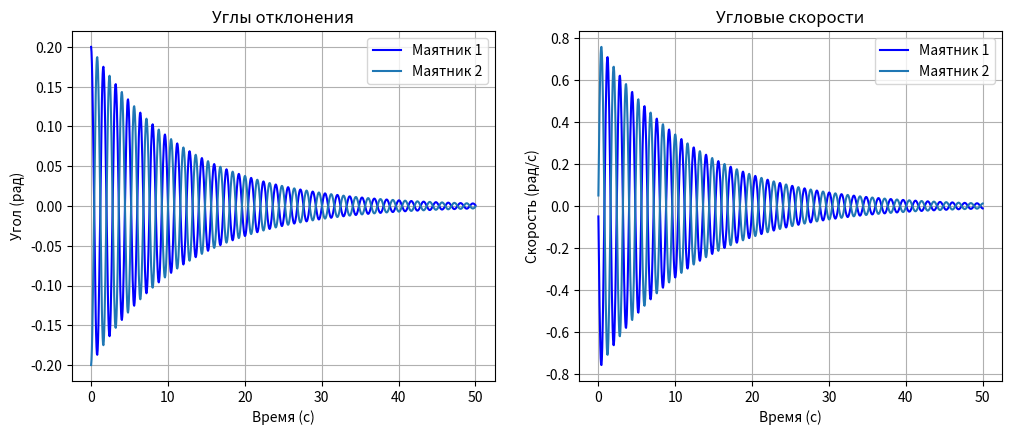
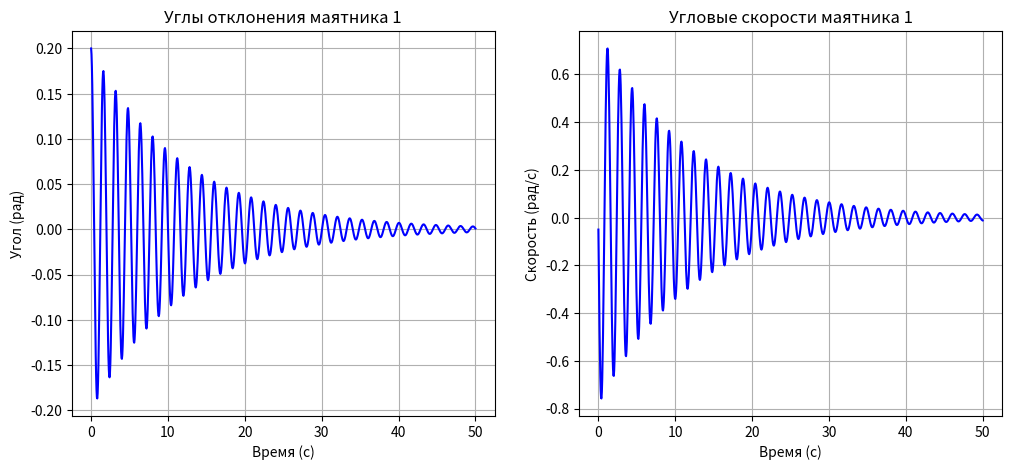
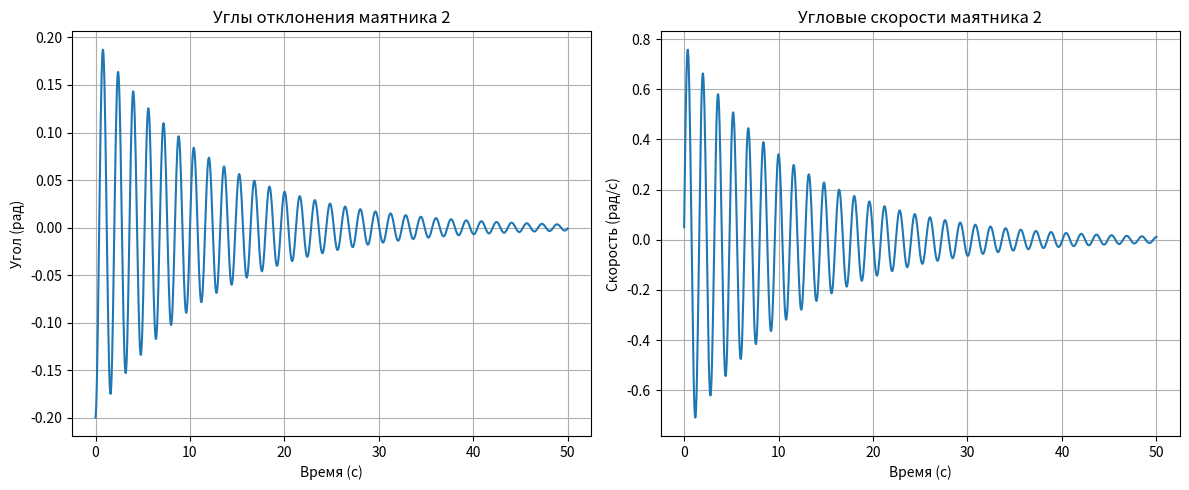

Source code (Python) for these figures, in order:
import numpy as np
from scipy.integrate import odeint
from scipy.linalg import eig
import matplotlib.pyplot as plt


# Функции
def solve_pendulum_system(m, L, L1, k, g, beta, phi1_0, phi2_0, dot_phi1_0, dot_phi2_0, t_max):
    def equations(y, t, m, L, L1, k, g, beta):
        phi1, z1, phi2, z2 = y
        f = [z1,
             (-beta * z1 - m * g * phi1 + k * (L1 / L) * (phi2 - phi1)) / (m * L),
             z2,
             (-beta * z2 - m * g * phi2 + k * (L1 / L) * (phi1 - phi2)) / (m * L)]
        return f

    initial_conditions = [phi1_0, dot_phi1_0, phi2_0, dot_phi2_0]
    t = np.linspace(0, t_max, 1000)
    sol = odeint(equations, initial_conditions, t, args=(m, L, L1, k, g, beta))
    return t, sol


def calculate_normal_frequencies(m, L, L1, k, g):
    A = np.array([[m * L ** 2, 0],
                  [0, m * L ** 2]])
    B = np.array([[k * L1 + m * g * L, -k * L1],
                  [-k * L1, k * L1 + m * g * L]])
    eigvals, _ = eig(B, A)
    normal_modes = np.sqrt(np.abs(eigvals.real))
    return normal_modes


# Параметры системы
m = 1.5  # масса маятника
L = 0.8  # длина подвеса
L1 = 0.3  # расстояние между маятниками, где прикреплена пружина
k = 5.0  # коэффициент жёсткости пружины
g = 9.8  # ускорение свободного падения
beta = 0.2  # коэффициент затухания
t_max = 50  # максимальное время для анализа

# Начальные условия
phi1_0 = 0.2  # начальное отклонение первого маятника
phi2_0 = -0.2  # начальное отклонение второго маятника
dot_phi1_0 = -0.05  # начальная угловая скорость первого маятника
dot_phi2_0 = 0.05  # начальная угловая скорость второго маятника

# Решение системы и построение графиков
t, sol = solve_pendulum_system(m, L, L1, k, g, beta, phi1_0, phi2_0, dot_phi1_0, dot_phi2_0, t_max)

plt.figure(figsize=(12, 10))

# Общие графики углов отклонения
plt.subplot(2, 2, 1)
plt.plot(t, sol[:, 0], label='Маятник 1', color='blue')
plt.plot(t, sol[:, 2], label='Маятник 2')
plt.title('Углы отклонения')
plt.xlabel('Время (с)')
plt.ylabel('Угол (рад)')
plt.legend()
plt.grid(True)

# Общие графики угловых скоростей
plt.subplot(2, 2, 2)
plt.plot(t, sol[:, 1], label='Маятник 1', color='blue')
plt.plot(t, sol[:, 3], label='Маятник 2')
plt.title('Угловые скорости')
plt.xlabel('Время (с)')
plt.ylabel('Скорость (рад/с)')
plt.legend()
plt.grid(True)

# Индивидуальные графики для маятника 1
plt.figure(figsize=(12, 5))  # Новое окно для отдельных графиков маятника 1

plt.subplot(1, 2, 1)
plt.plot(t, sol[:, 0], color='blue')
plt.title('Углы отклонения маятника 1')
plt.xlabel('Время (с)')
plt.ylabel('Угол (рад)')
plt.grid(True)

plt.subplot(1, 2, 2)
plt.plot(t, sol[:, 1], color='blue')
plt.title('Угловые скорости маятника 1')
plt.xlabel('Время (с)')
plt.ylabel('Скорость (рад/с)')
plt.grid(True)

# Индивидуальные графики для маятника 2
plt.figure(figsize=(12, 5))  # Новое окно для отдельных графиков маятника 2

plt.subplot(1, 2, 1)
plt.plot(t, sol[:, 2])
plt.title('Углы отклонения маятника 2')
plt.xlabel('Время (с)')
plt.ylabel('Угол (рад)')
plt.grid(True)

plt.subplot(1, 2, 2)
plt.plot(t, sol[:, 3])
plt.title('Угловые скорости маятника 2')
plt.xlabel('Время (с)')
plt.ylabel('Скорость (рад/с)')
plt.grid(True)

plt.tight_layout()

# Выводим информацию о нормальных частотах
normal_modes = calculate_normal_frequencies(m, L, L1, k, g)
print(f"Нормальные частоты: {normal_modes} рад/с")

# Показываем графики
plt.show()
